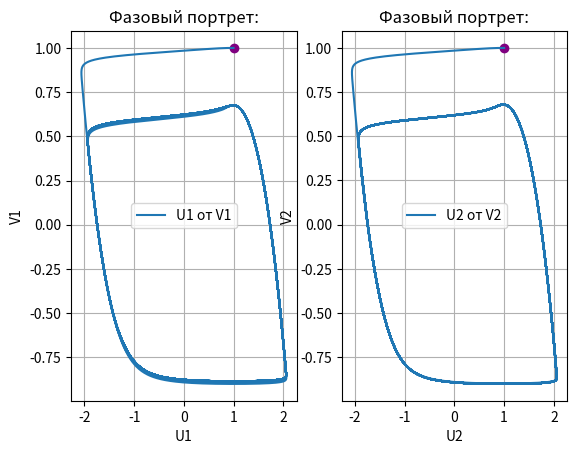

Here is the Python script that generated this plot:
import math
import numpy
import scipy
import matplotlib.pyplot as plt

from scipy.integrate import solve_ivp

E = 0.02
a1 = 0.995
a2 = 0.985
tMax = 4000
tMin = 1000
start_u1 = 1
start_u2 = 1
start_v1 = 1
start_v2 = 1
d1 = d2 = 0.005


def f_naguma_2_elem(t, r):
    global d1

    u1, v1, u2, v2 = r
    fu1 = u1 - (u1 ** 3) / 3 - v1 + d1 * (u2 - u1)
    fv1 = E * (u1 - a1)
    fu2 = u2 - (u2 ** 3) / 3 - v2 + d1 * (u1 - u2)
    fv2 = E * (u2 - a2)

    return fu1, fv1, fu2, fv2


def graphs_2_elem(func, Start_u1, Start_v1, Start_u2, Start_v2):
    sol = solve_ivp(func, [0, tMax], [Start_u1, Start_v1, Start_u2, Start_v2], method='RK45', rtol=1e-11, atol=1e-11,
                    dense_output=True)
    sol
    us1, vs1, us2, vs2 = sol.y
    ts = sol.t

    return ts, us1, vs1, us2, vs2


def finding_frequency(t, x):
    time_list = []
    border = max(x) - (max(x) - min(x)) / 20
    last_point = 0
    per_begin = 0
    periods = []

    # Поиск максимума

    for count in range(len(t) - 3):
        if t[count] > tMin:
            if (t[count] - last_point > 10) and (x[count] >= border) and (x[count] >= max(x[count + 1: count + 3])) and\
                    (x[count] >= max(x[count - 3: count - 1])):
                time_list.append(t[count])
                last_point = t[count]

    time_sum = 0

    q = 10000
    su = 0

    for count in range(len(time_list) - 1):
        s = time_list[count + 1] - time_list[count]
        print(s)
        if s < q * 1.1 > q * 0.9:
            time_sum += s
            q = s
        else:
            su -= 1

    period = time_sum / (len(time_list) - 1 + su)

    # print(time_list)
    print(len(time_list) - 1 + su)
    print(period)

    frequency = 2 * math.pi / period

    return frequency


def graphs_coeffs():
    d_list = []
    frequency_list1 = []
    frequency_list2 = []

    for i in range(1, 30):
        global d1
        d1 = 0.001 * i
        print(d1)
        d_list.append(d1)
        t, x, x1, y, y1 = graphs_2_elem(f_naguma_2_elem, start_u1, start_v1, start_u2, start_v2)
        frequency_list1.append(finding_frequency(t, x))
        frequency_list2.append(finding_frequency(t, y))

        # plt.figure()
        # plt.subplot(211)
        # plt.plot(t, x, label='U1')
        # plt.legend()
        # plt.grid(True)

        # plt.subplot(212)
        # plt.plot(t, y, label='U2')
        # plt.legend()
        # plt.grid(True)

    return d_list, frequency_list1, frequency_list2


# Работаем с двумя элементами электрической модели

t1, u1, v1, u2, v2 = graphs_2_elem(f_naguma_2_elem, start_u1, start_v1, start_u2, start_v2)

# Для начала построим два фазовых портрета:

fig1, ax1 = plt.subplots(1, 2)

ax1[0].plot(start_u1, start_v1, marker='o', color='purple')
ax1[0].plot(u1, v1, label='U1 от V1')
ax1[0].set_title('Фазовый портрет:')
ax1[0].set_xlabel('U1')
ax1[0].set_ylabel('V1')
ax1[0].legend()
ax1[0].grid(True)

ax1[1].plot(start_u2, start_v2, marker='o', color='purple')
ax1[1].plot(u2, v2, label='U2 от V2')
ax1[1].set_title('Фазовый портрет:')
ax1[1].set_xlabel('U2')
ax1[1].set_ylabel('V2')
ax1[1].legend()
ax1[1].grid(True)

# Далее построим два фазовых портрета противофазы:

# start_u2 = 0.5
# start_v1 = 0.5

# t1, u1, v1, u2, v2 = graphs_2_elem(f_naguma_2_elem, start_u1, start_v1, start_u2, start_v2)

# fig3, ax1 = plt.subplots(1, 2)

# ax1[0].plot(start_u1, start_v1, marker='o', color='purple')
# ax1[0].plot(u1, v1, label='U1 от V1')
# ax1[0].set_title('Фазовый портрет:')
# ax1[0].set_xlabel('U1')
# ax1[0].set_ylabel('V1')
# ax1[0].legend()
# ax1[0].grid(True)

# ax1[1].plot(start_u2, start_v2, marker='o', color='purple')
# ax1[1].plot(u2, v2, label='U2 от V2')
# ax1[1].set_title('Фазовый портрет:')
# ax1[1].set_xlabel('U2')
# ax1[1].set_ylabel('V2')
# ax1[1].legend()
# ax1[1].grid(True)

# Далее построим зависимости U и V от времени

# fig2, ax2 = plt.subplots(1, 2)

# ax2[0].plot(t1, u1, label='U1')
# ax2[0].legend()
# ax2[0].grid(True)

# ax2[1].legend()
# ax2[1].plot(t1, u2, label='U2')
# ax2[1].grid(True)

# ax2[1, 0].plot(t1, v1, label='V1')
# ax2[1, 0].legend()
# ax2[1, 0].grid(True)

# ax2[1, 1].plot(t1, v2, label='V2')
# ax2[1, 1].legend()
# ax2[1, 1].grid(True)

# Далее построим графики зависимости W от d

# D0, W1, W2 = graphs_coeffs()

# start_u1 = 2
# start_u2 = -2
# start_v1 = 0
# start_v2 = 0

# D1, W3, W4 = graphs_coeffs()

# plt.figure()
# plt.plot(D0, W1, label='w11')
# plt.plot(D0, W2, label='w21')
# plt.plot(D1, W3, label='w11')
# plt.plot(D1, W4, label='w21')
# plt.xlabel('d')
# plt.ylabel('W')

# ax4[1].set_xlabel('d')
# ax4[1].set_ylabel('W')
# ax4[1].legend()
# ax4[1].grid(True)

plt.show()
